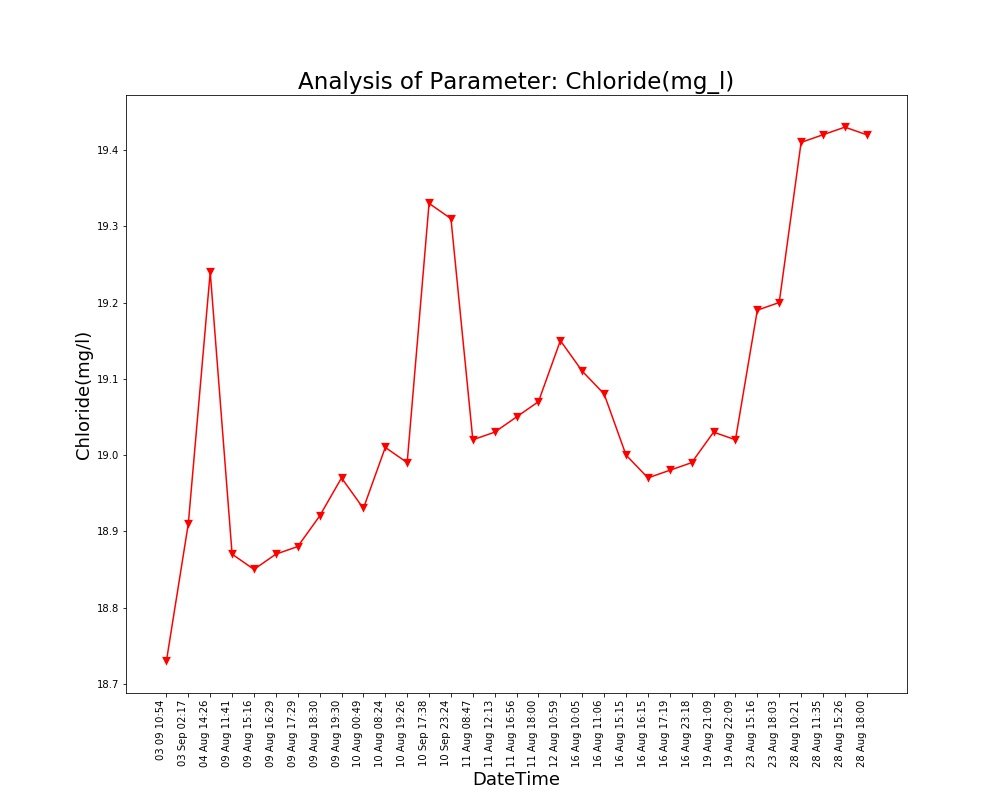

The file beside this chart, header and first rows:
Unnamed: 0, DateTime, Date, Time, Chloride(mg/l)
0.0, 04 Aug 14:26, 04 Aug 2021, 14:26:24, 19.24
1.0, 09 Aug 11:41, 09 Aug 2021, 11:41:48, 18.87
2.0, 09 Aug 15:16, 09 Aug 2021, 15:16:19, 18.85
3.0, 09 Aug 16:29, 09 Aug 2021, 16:29:24, 18.87
4.0, 09 Aug 17:29, 09 Aug 2021, 17:29:51, 18.88
5.0, 09 Aug 18:30, 09 Aug 2021, 18:30:16, 18.92
6.0, 09 Aug 19:30, 09 Aug 2021, 19:30:40, 18.97
7.0, 10 Aug 00:49, 10 Aug 2021, 00:49:39, 18.93
8.0, 10 Aug 08:24, 10 Aug 2021, 08:24:01, 19.01
9.0, 10 Aug 19:26, 10 Aug 2021, 19:26:33, 18.99
10.0, 11 Aug 08:47, 11 Aug 2021, 08:47:06, 19.02
11.0, 11 Aug 12:13, 11 Aug 2021, 12:13:36, 19.03
12.0, 11 Aug 16:56, 11 Aug 2021, 16:56:21, 19.05
13.0, 11 Aug 18:00, 11 Aug 2021, 18:00:02, 19.07
14.0, 12 Aug 10:59, 12 Aug 2021, 10:59:37, 19.15
15.0, 16 Aug 10:05, 16 Aug 2021, 10:05:25, 19.11
16.0, 16 Aug 11:06, 16 Aug 2021, 11:06:03, 19.08
17.0, 16 Aug 15:15, 16 Aug 2021, 15:15:28, 19.0
18.0, 16 Aug 16:15, 16 Aug 2021, 16:15:54, 18.97
19.0, 16 Aug 17:19, 16 Aug 2021, 17:19:32, 18.98
20.0, 16 Aug 23:18, 16 Aug 2021, 23:18:09, 18.99
21.0, 19 Aug 21:09, 19 Aug 2021, 21:09:25, 19.03
22.0, 19 Aug 22:09, 19 Aug 2021, 22:09:52, 19.02
23.0, 23 Aug 15:16, 23 Aug 2021, 15:16:38, 19.19
24.0, 23 Aug 18:03, 23 Aug 2021, 18:03:46, 19.2
25.0, 28 Aug 10:21, 28 Aug 2021, 10:21:18, 19.41
26.0, 28 Aug 11:35, 28 Aug 2021, 11:35:06, 19.42
27.0, 28 Aug 15:26, 28 Aug 2021, 15:26:51, 19.43
28.0, 28 Aug 18:00, 28 Aug 2021, 18:00:08, 19.42
, 03 Sep 02:17, 03 Sep 2021, 02:17:33, 18.91
, 03 09 10:54, 03 Sep 2021, 10:54:46, 18.73
, 10 Sep 17:38, 10 Sep 2021, 17:38:26, 19.33
, 10 Sep 23:24, 10 Sep 2021, 23:24:03, 19.31
